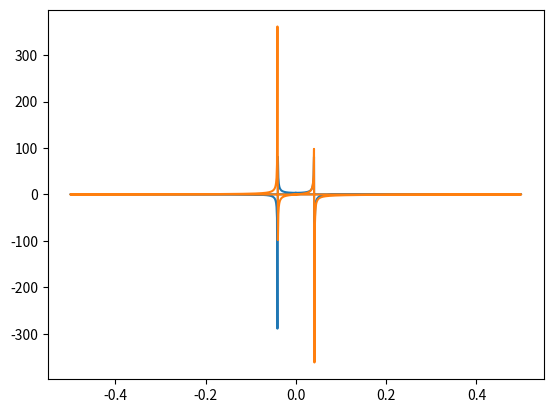

The script that saved this image:
# -*- coding: utf-8 -*-
"""
Created on Wed Apr 13 10:47:55 2022

[redacted]
"""

import numpy as np
import matplotlib.pyplot as plt

t = np.linspace(0,256,1000)
sp = np.fft.fft(np.sin(t))
freq = np.fft.fftfreq(t.shape[-1])

plt.plot(freq, sp.real, freq, sp.imag)